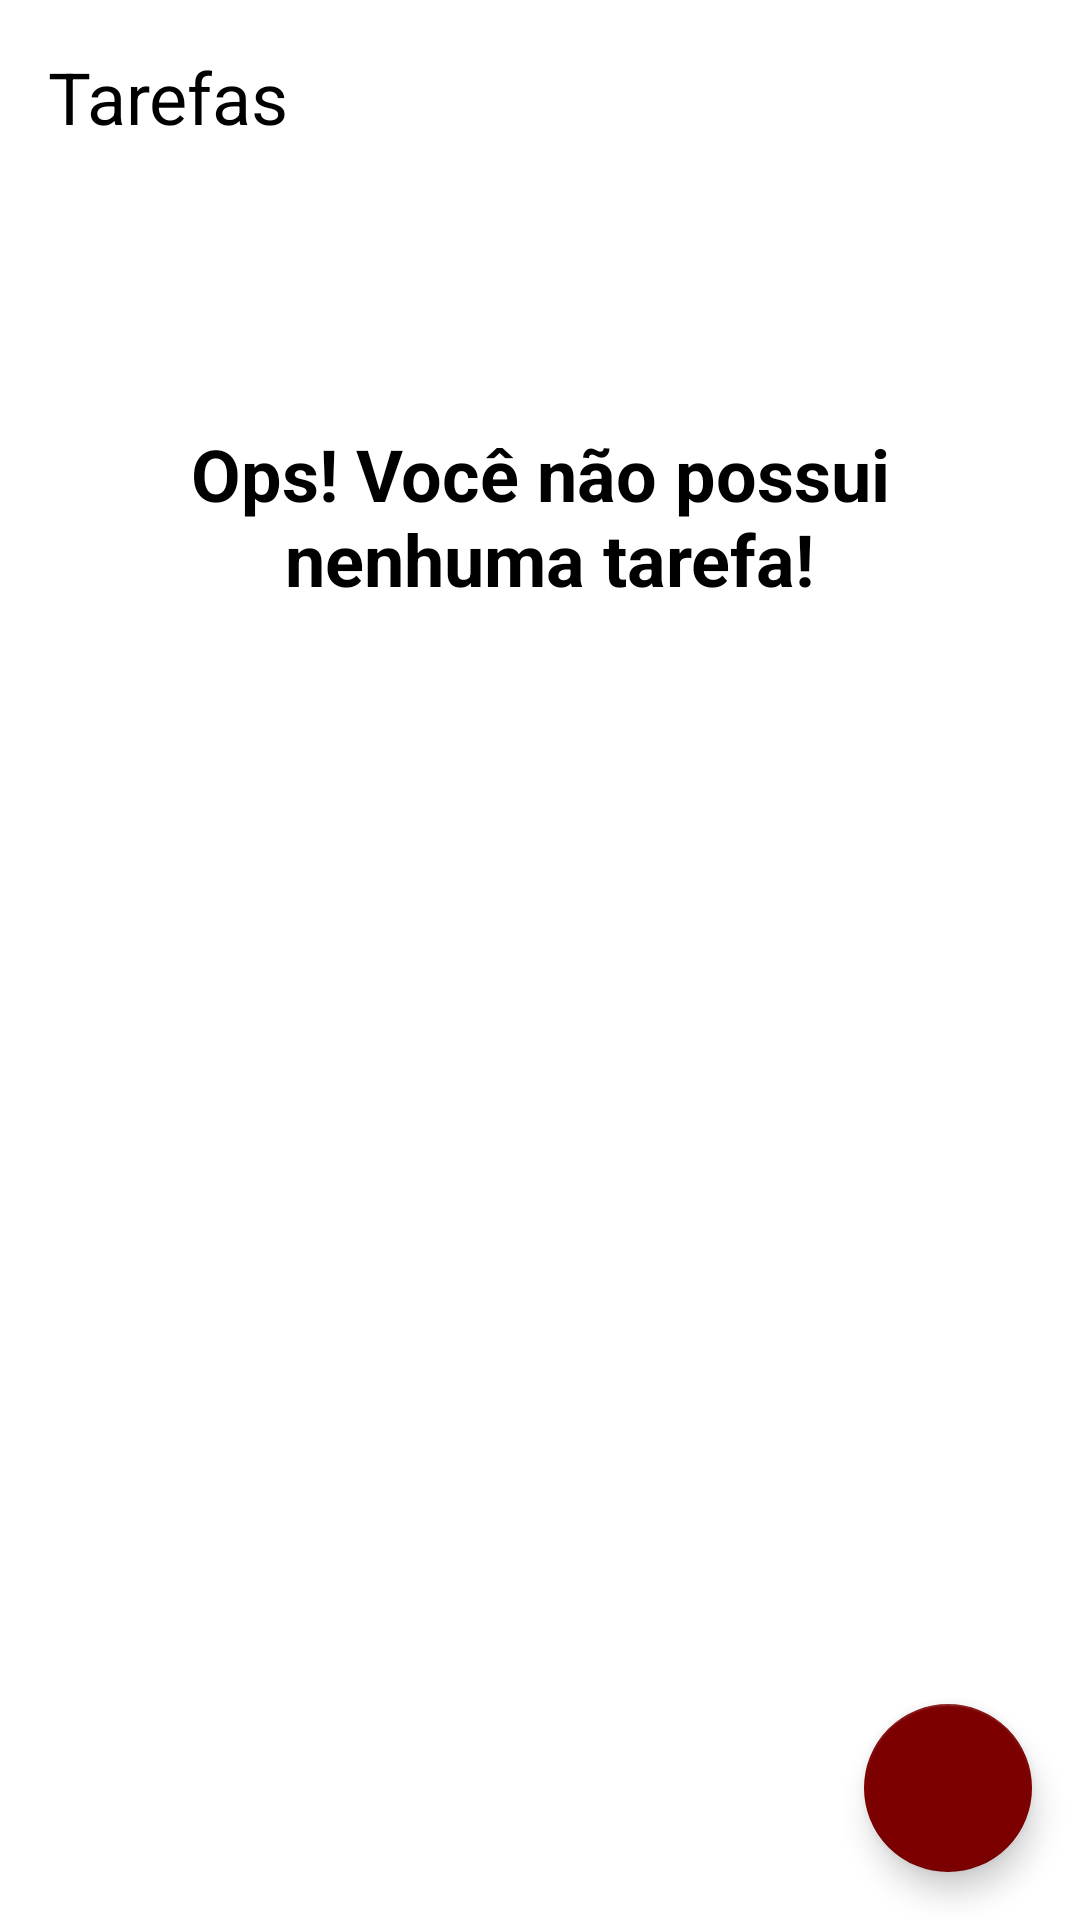

The Android layout XML behind this screen, and the referenced resources:
<!-- AndroidManifest.xml: application theme Theme.ToDoList -->
<!-- res/layout/activity_main.xml -->
<?xml version="1.0" encoding="utf-8"?>
<androidx.constraintlayout.widget.ConstraintLayout xmlns:android="http://schemas.android.com/apk/res/android"
    xmlns:app="http://schemas.android.com/apk/res-auto"
    xmlns:tools="http://schemas.android.com/tools"
    android:layout_width="match_parent"
    android:layout_height="match_parent"
    tools:context=".ui.MainActivity">

    <TextView
        android:id="@+id/tv_title"
        android:layout_width="wrap_content"
        android:layout_height="wrap_content"
        android:layout_margin="16dp"
        android:text="@string/text_title_task"
        android:textColor="@color/black"
        android:textSize="24sp"
        app:layout_constraintStart_toStartOf="parent"
        app:layout_constraintTop_toTopOf="parent" />

    <include
        android:id="@+id/empty_include"
        layout="@layout/empty_state" />

    <androidx.recyclerview.widget.RecyclerView
        android:id="@+id/rv_tasks"
        android:layout_width="match_parent"
        android:layout_height="0dp"
        android:layout_marginTop="16dp"
        app:layoutManager="androidx.recyclerview.widget.LinearLayoutManager"
        app:layout_constraintBottom_toTopOf="@id/circle_button"
        app:layout_constraintTop_toBottomOf="@id/tv_title"
        tools:listitem="@layout/item_task"
        tools:visibility="gone" />

    <com.google.android.material.floatingactionbutton.FloatingActionButton
        android:id="@+id/circle_button"
        android:layout_width="wrap_content"
        android:layout_height="wrap_content"
        android:layout_margin="16dp"
        android:contentDescription="@string/label_new_task"
        android:src="@drawable/ic_add"
        app:layout_constraintBottom_toBottomOf="parent"
        app:layout_constraintEnd_toEndOf="parent" />

</androidx.constraintlayout.widget.ConstraintLayout>
<!-- res/layout/empty_state.xml (included above) -->
<?xml version="1.0" encoding="utf-8"?>
<androidx.constraintlayout.widget.ConstraintLayout xmlns:android="http://schemas.android.com/apk/res/android"
    android:layout_width="match_parent"
    android:layout_height="match_parent"
    android:layout_margin="16dp"
    android:id="@+id/empty_state"
    xmlns:app="http://schemas.android.com/apk/res-auto">

    <TextView
        android:id="@+id/title_empty"
        android:layout_width="0dp"
        android:layout_height="wrap_content"
        android:text="@string/text_empty"
        android:layout_margin="16dp"
        android:textColor="@color/black"
        android:textStyle="bold"
        android:textSize="24sp"
        app:layout_constraintTop_toTopOf="parent"
        app:layout_constraintStart_toStartOf="parent"
        app:layout_constraintEnd_toEndOf="parent"
        app:layout_constraintBottom_toTopOf="@+id/empty_img"
        android:gravity="center"/>

    <ImageView
        android:id="@+id/empty_img"
        android:layout_width="wrap_content"
        android:layout_height="wrap_content"
        android:src="@drawable/ic_empty_state"
        android:layout_marginTop="16dp"
        app:layout_constraintTop_toTopOf="parent"
        app:layout_constraintStart_toStartOf="parent"
        app:layout_constraintBottom_toBottomOf="parent"
        app:layout_constraintEnd_toEndOf="parent"/>
</androidx.constraintlayout.widget.ConstraintLayout>
<!-- res/layout/item_task.xml (included above) -->
<?xml version="1.0" encoding="utf-8"?>
<androidx.constraintlayout.widget.ConstraintLayout
    xmlns:android="http://schemas.android.com/apk/res/android"
    android:layout_width="match_parent"
    android:layout_height="wrap_content"
    android:layout_margin="16dp"
    xmlns:tools="http://schemas.android.com/tools"
    xmlns:app="http://schemas.android.com/apk/res-auto">

    <TextView
        android:id="@+id/task_title"
        android:layout_width="wrap_content"
        android:layout_height="wrap_content"
        android:fontFamily="sans-serif-condensed-medium"
        android:textColor="@color/black"
        android:textSize="18sp"
        app:layout_constraintStart_toStartOf="parent"
        app:layout_constraintTop_toTopOf="parent"
        tools:text="@string/text_task" />

    <TextView
        android:id="@+id/task_date"
        android:layout_width="wrap_content"
        android:layout_height="wrap_content"
        android:textColor="@color/black"
        android:textSize="16sp"
        app:layout_constraintStart_toStartOf="@+id/task_title"
        app:layout_constraintTop_toBottomOf="@+id/task_title"
        tools:text="@string/date_task" />

    <androidx.appcompat.widget.AppCompatImageView
        android:id="@+id/iv_more"
        android:layout_width="36dp"
        android:layout_height="36dp"
        android:src="@drawable/ic_more_vert"
        app:layout_constraintEnd_toEndOf="parent"
        app:layout_constraintTop_toTopOf="parent"
        app:layout_constraintBottom_toBottomOf="parent"/>

</androidx.constraintlayout.widget.ConstraintLayout>
<!-- resources referenced by this layout -->
<resources>
  <!-- drawable ic_more_vert (drawable) -->
  <vector android:height="24dp" android:tint="#090909"
      android:viewportHeight="24" android:viewportWidth="24"
      android:width="24dp" xmlns:android="http://schemas.android.com/apk/res/android">
      <path android:fillColor="@android:color/white" android:pathData="M12,8c1.1,0 2,-0.9 2,-2s-0.9,-2 -2,-2 -2,0.9 -2,2 0.9,2 2,2zM12,10c-1.1,0 -2,0.9 -2,2s0.9,2 2,2 2,-0.9 2,-2 -0.9,-2 -2,-2zM12,16c-1.1,0 -2,0.9 -2,2s0.9,2 2,2 2,-0.9 2,-2 -0.9,-2 -2,-2z"/>
  </vector>
  <string name="date_task">01/01/2021 18:00</string>
  <string name="label_new_task">Nova Tarefa</string>
  <string name="text_empty">Ops! Você não possui\n nenhuma tarefa!</string>
  <string name="text_task">Passear com o Cachorro</string>
  <string name="text_title_task">Tarefas</string>
  
      //Texts Details
  <style name="Theme.ToDoList" parent="Theme.MaterialComponents.DayNight.NoActionBar">
          
          <item name="colorPrimary">#7C0000</item>
          <item name="colorPrimaryDark">#7C0000</item>
          
          <item name="colorSecondary">#7C0000</item>
          <item name="colorOnSecondary">@color/white</item>
          
          <item name="android:statusBarColor" tools:targetApi="l">?attr/colorPrimary</item>
          
      </style>
  <!-- not gathered from this repository: default colours our renderer supplied (Android Studio template values) -->
  <color name="black">#FF000000</color>
  <color name="white">#FFFFFFFF</color>
</resources>
